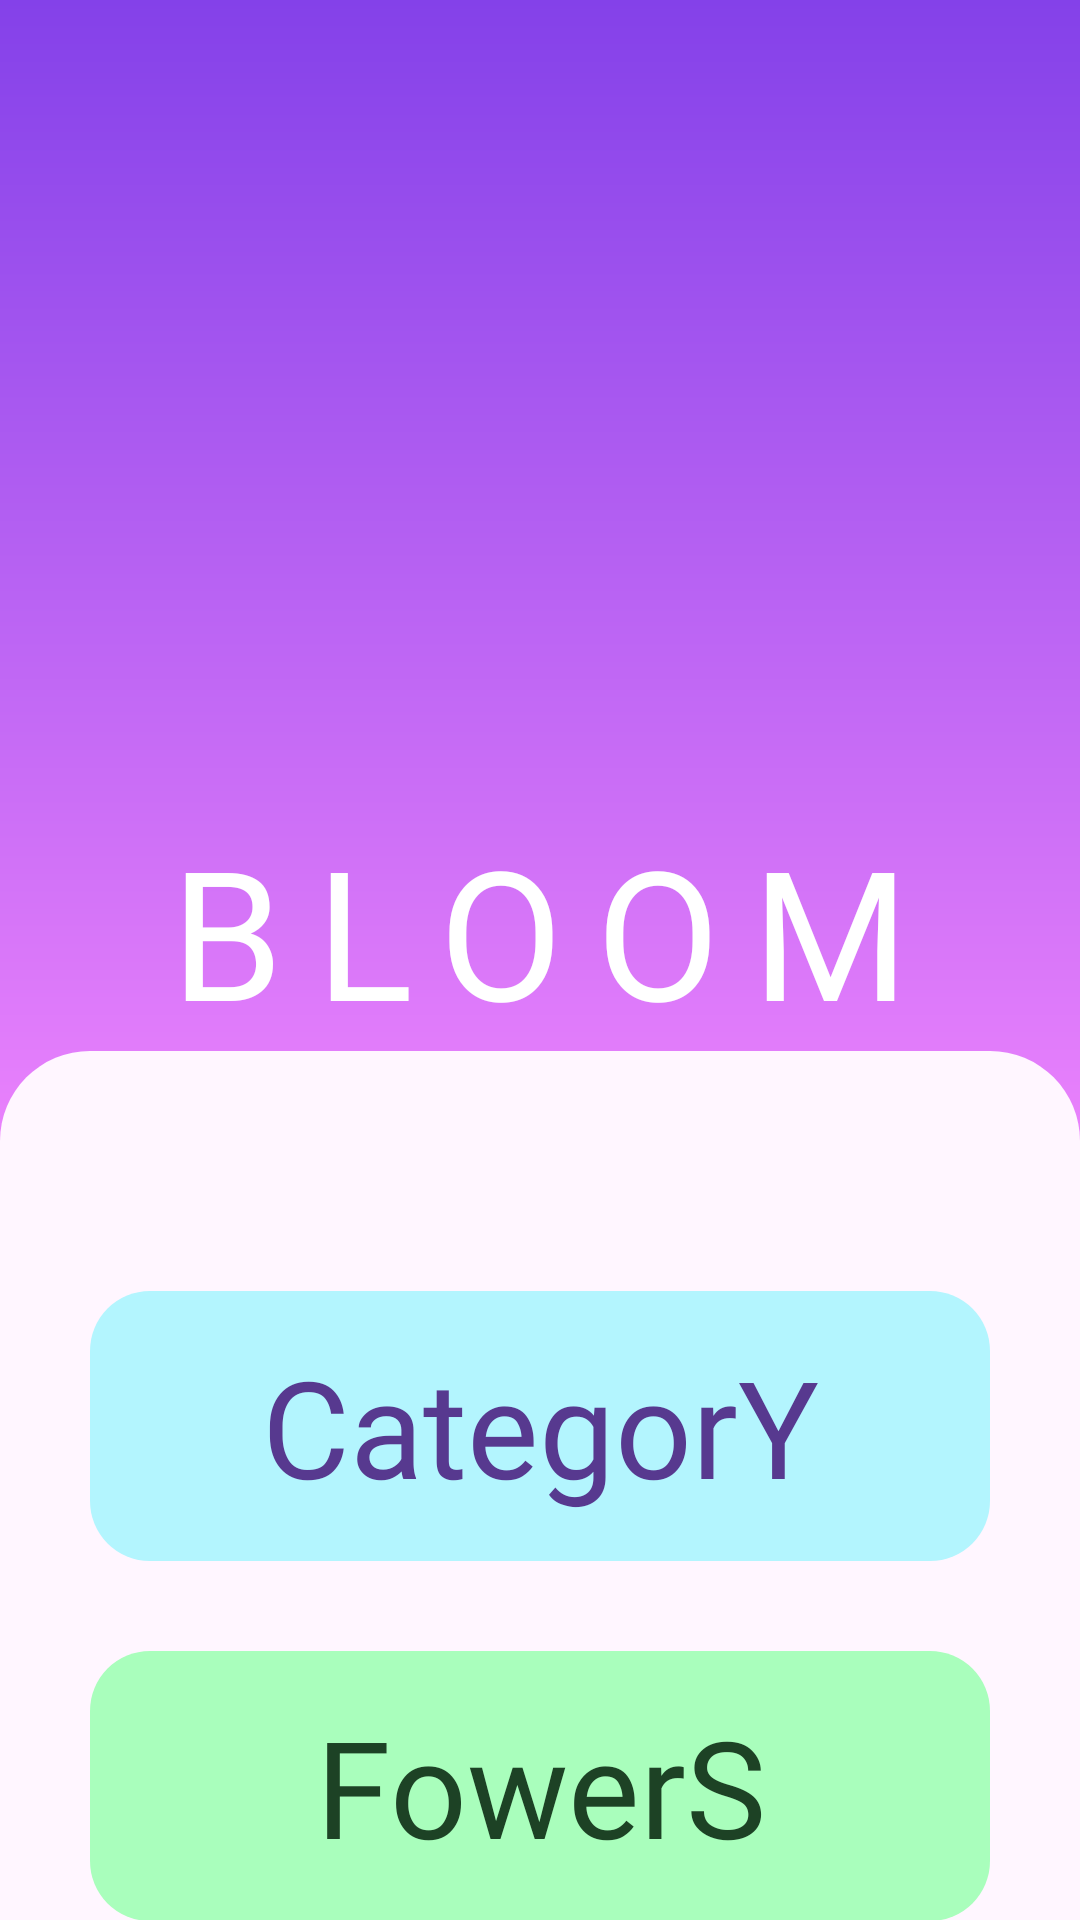

Android layout source for this screen:
<!-- AndroidManifest.xml: application theme Theme.BloomRoom -->
<!-- res/layout/activity_customer_bloom_room.xml -->
<?xml version="1.0" encoding="utf-8"?>
<RelativeLayout xmlns:android="http://schemas.android.com/apk/res/android"
    xmlns:app="http://schemas.android.com/apk/res-auto"
    xmlns:tools="http://schemas.android.com/tools"
    android:layout_width="match_parent"
    android:layout_height="match_parent"
    tools:context=".customer.customer_bloom_room">


    <LinearLayout
        android:layout_width="match_parent"
        android:layout_height="match_parent"
        android:orientation="vertical">

        <RelativeLayout
            android:layout_width="match_parent"
            android:layout_height="400dp"
            android:background="@drawable/purplepink">

            <TextView
                android:id="@+id/txt_title2"
                android:layout_width="match_parent"
                android:layout_height="wrap_content"
                android:layout_marginTop="270dp"
                android:fontFamily="@font/dagestan"
                android:gravity="center"
                android:letterSpacing="0.18"
                android:text="BLOOM ROOM"
                android:textColor="#FFFFFF"
                android:textSize="60sp" />
        </RelativeLayout>

        <LinearLayout
            android:layout_width="match_parent"
            android:layout_height="match_parent"
            android:layout_marginTop="-50dp"
            android:background="@drawable/round_box1"
            android:orientation="vertical">

            <LinearLayout
                android:layout_width="match_parent"
                android:layout_height="wrap_content"
                android:layout_marginLeft="30dp"
                android:layout_marginTop="80dp"
                android:layout_marginRight="30dp"
                android:background="@drawable/round_box1"
                android:orientation="vertical">

                <TextView
                    android:id="@+id/txt_btn_category"
                    android:layout_width="match_parent"
                    android:layout_height="90dp"
                    android:background="@drawable/cat_box_design"
                    android:gravity="center"
                    android:shadowRadius="20"
                    android:text="CategorY"
                    android:textColor="#57398F"
                    android:textSize="45sp" />
                <TextView
                    android:id="@+id/txt_btn_flowers"
                    android:layout_width="match_parent"
                    android:layout_height="90dp"
                    android:layout_gravity="center"
                    android:layout_marginTop="30dp"
                    android:background="@drawable/cat_box_design1"
                    android:gravity="center"
                    android:text="FowerS"
                    android:textColor="#1D4225"
                    android:textSize="45dp" />
                <ImageView
                    android:id="@+id/img_cus_logout"
                    android:layout_width="50dp"
                    android:layout_height="60dp"
                    android:layout_marginLeft="280dp"
                    android:layout_marginTop="40dp"
                    app:srcCompat="@drawable/baseline_logout_24" />
                <TextView
                    android:id="@+id/txt_cuslogout"
                    android:layout_width="wrap_content"
                    android:layout_height="wrap_content"
                    android:layout_marginLeft="165dp"
                    android:layout_marginTop="-45dp"
                    android:fontFamily="@font/dagestan"
                    android:gravity="center"
                    android:letterSpacing="0.18"
                    android:text="LOGOUT"
                    android:textSize="30dp" />
            </LinearLayout>
        </LinearLayout>
    </LinearLayout>
</RelativeLayout>
<!-- resources referenced by this layout -->
<resources>
  <!-- drawable baseline_logout_24 (drawable) -->
  <vector android:autoMirrored="true" android:height="24dp"
      android:tint="#6C1F81" android:viewportHeight="24"
      android:viewportWidth="24" android:width="24dp" xmlns:android="http://schemas.android.com/apk/res/android">
      <path android:fillColor="@android:color/white" android:pathData="M17,7l-1.41,1.41L18.17,11H8v2h10.17l-2.58,2.58L17,17l5,-5zM4,5h8V3H4c-1.1,0 -2,0.9 -2,2v14c0,1.1 0.9,2 2,2h8v-2H4V5z"/>
  </vector>
  <!-- drawable cat_box_design (drawable) -->
  <?xml version="1.0" encoding="utf-8"?>
  <shape android:shape="rectangle" xmlns:android="http://schemas.android.com/apk/res/android">
      <solid android:color="#B3F5FE"/>
      <corners android:radius="20dp"/>
  </shape>
  <!-- drawable cat_box_design1 (drawable) -->
  <?xml version="1.0" encoding="utf-8"?>
  <shape android:shape="rectangle" xmlns:android="http://schemas.android.com/apk/res/android">
      <solid android:color="#A9FEBC"/>
      <corners android:radius="20dp"/>
  </shape>
  <!-- drawable purplepink (drawable) -->
  <?xml version="1.0" encoding="utf-8"?>
  <shape xmlns:android="http://schemas.android.com/apk/res/android"
      android:shape="rectangle">
      <gradient android:startColor="@color/purple"
          android:endColor="@color/pink"
          android:angle="210"/>
  </shape>
  <!-- drawable round_box1 (drawable) -->
  <?xml version="1.0" encoding="utf-8"?>
  <shape
      xmlns:android="http://schemas.android.com/apk/res/android"
      android:shape="rectangle">
      <corners android:topLeftRadius="30dp" android:topRightRadius="30dp"/>
      <solid android:color="#FFF6FF"/>
  </shape>
  <style name="Theme.BloomRoom" parent="Base.Theme.BloomRoom" />
  <color name="purple">#8441E9</color>
  <color name="pink">#EF85FD</color>
  <style name="Base.Theme.BloomRoom" parent="Theme.MaterialComponents.Light.NoActionBar">
          <item name="android:textColor">@color/dark_violet</item>
          <item name="fontFamily">@font/dagestan</item>
          
          <item name="colorPrimary">@color/purple</item>
          <item name="colorPrimaryVariant">@color/dark_violet</item>
          <item name="colorOnPrimary">@color/mediumPurple</item>
  
          
          <item name="colorSecondary">@color/light_pink</item>
          <item name="colorSecondaryVariant">@color/dark_violet</item>
          <item name="colorOnSecondary">@color/pink</item>
          
          <item name="android:statusBarColor" tools:targetApi="1">?attr/colorPrimary</item>
  
          
      </style>
  <color name="dark_violet">#6C1F81</color>
  <color name="mediumPurple">#8761CC</color>
  <color name="light_pink">#FBA9FE</color>
</resources>
